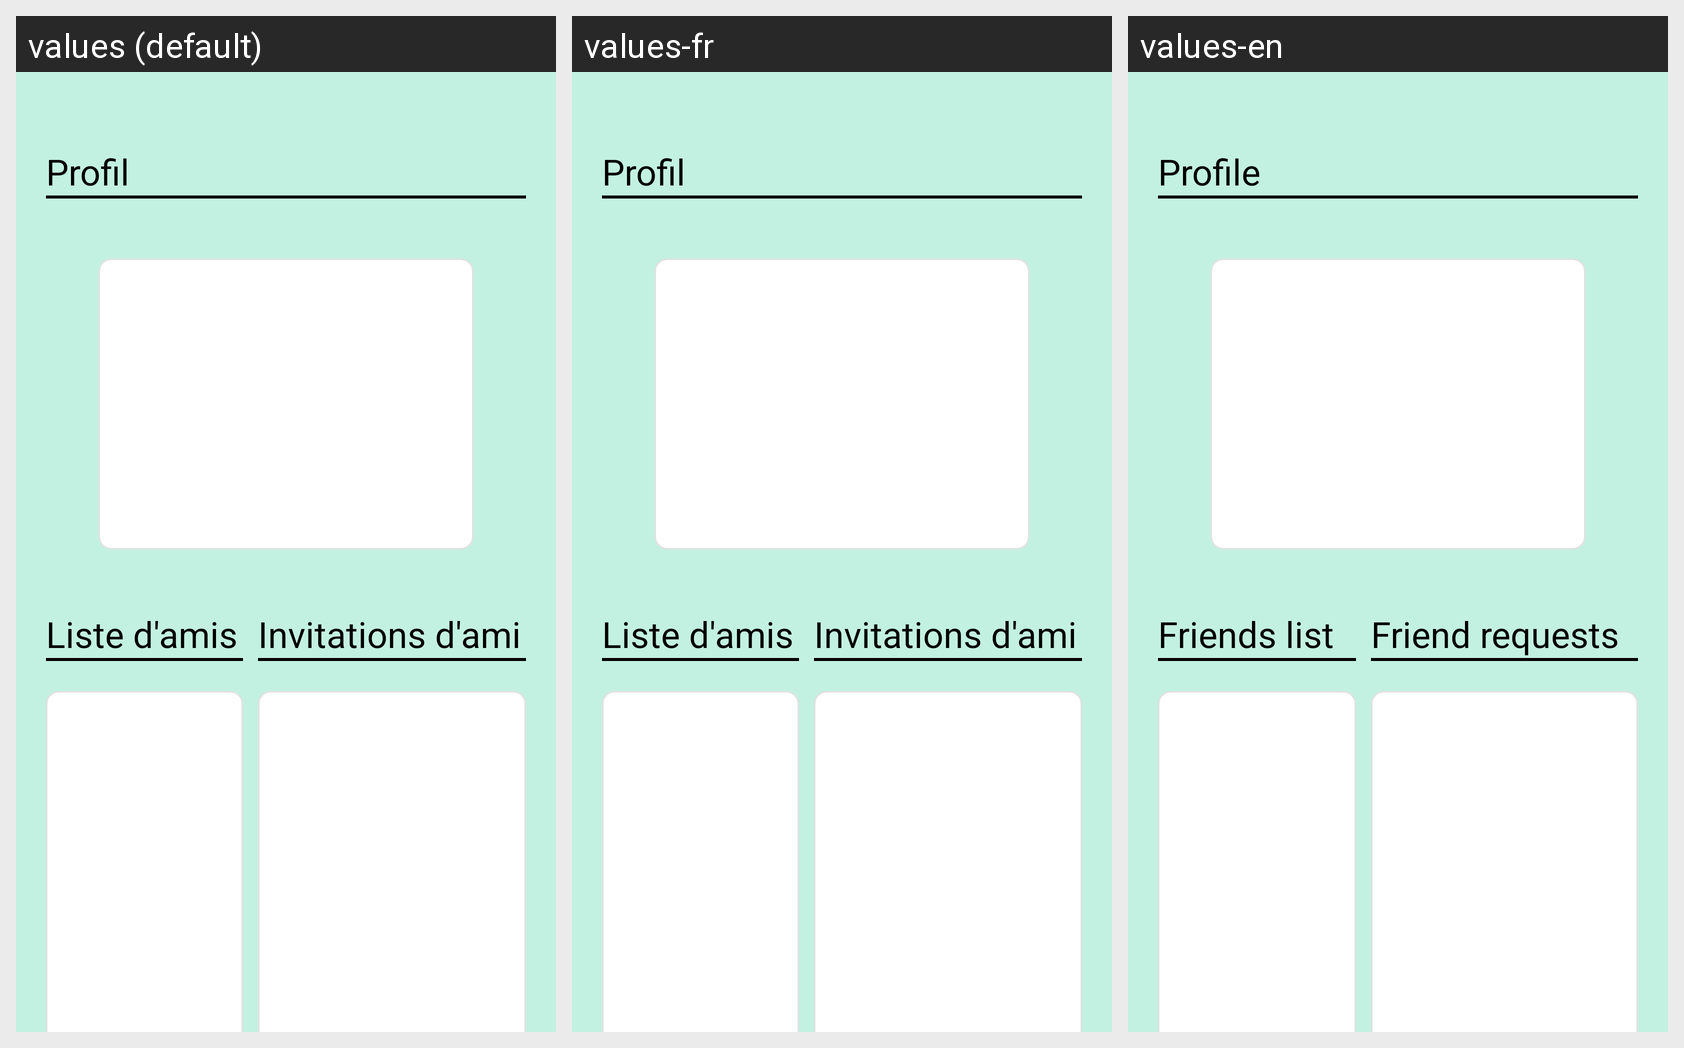

The same Android screen rendered under several of its app's locales, left to right. List the strings drawn on it with the default value and each locale's translation.
Android screen res/layout/fragment_profile.xml rendered under 3 locales, left to right: values (default), values-fr, values-en. Device: Nexus 5 (rendered at 1080×1920; each locale shown at half size, 540×960, under a caption strip naming it); theme Theme.ScrabblePrototype.
Strings drawn on this screen, with the default value and each locale's value (text and hints the layout hard-codes, and strings that could not be matched under every locale, appear in the picture but are not listed):

profile
  values: Profil
  values-fr: Profil
  values-en: Profile

friend_list
  values: Liste d'amis
  values-fr: Liste d'amis
  values-en: Friends list

invitations_list
  values: Invitations d'ami
  values-fr: Invitations d'ami
  values-en: Friend requests
